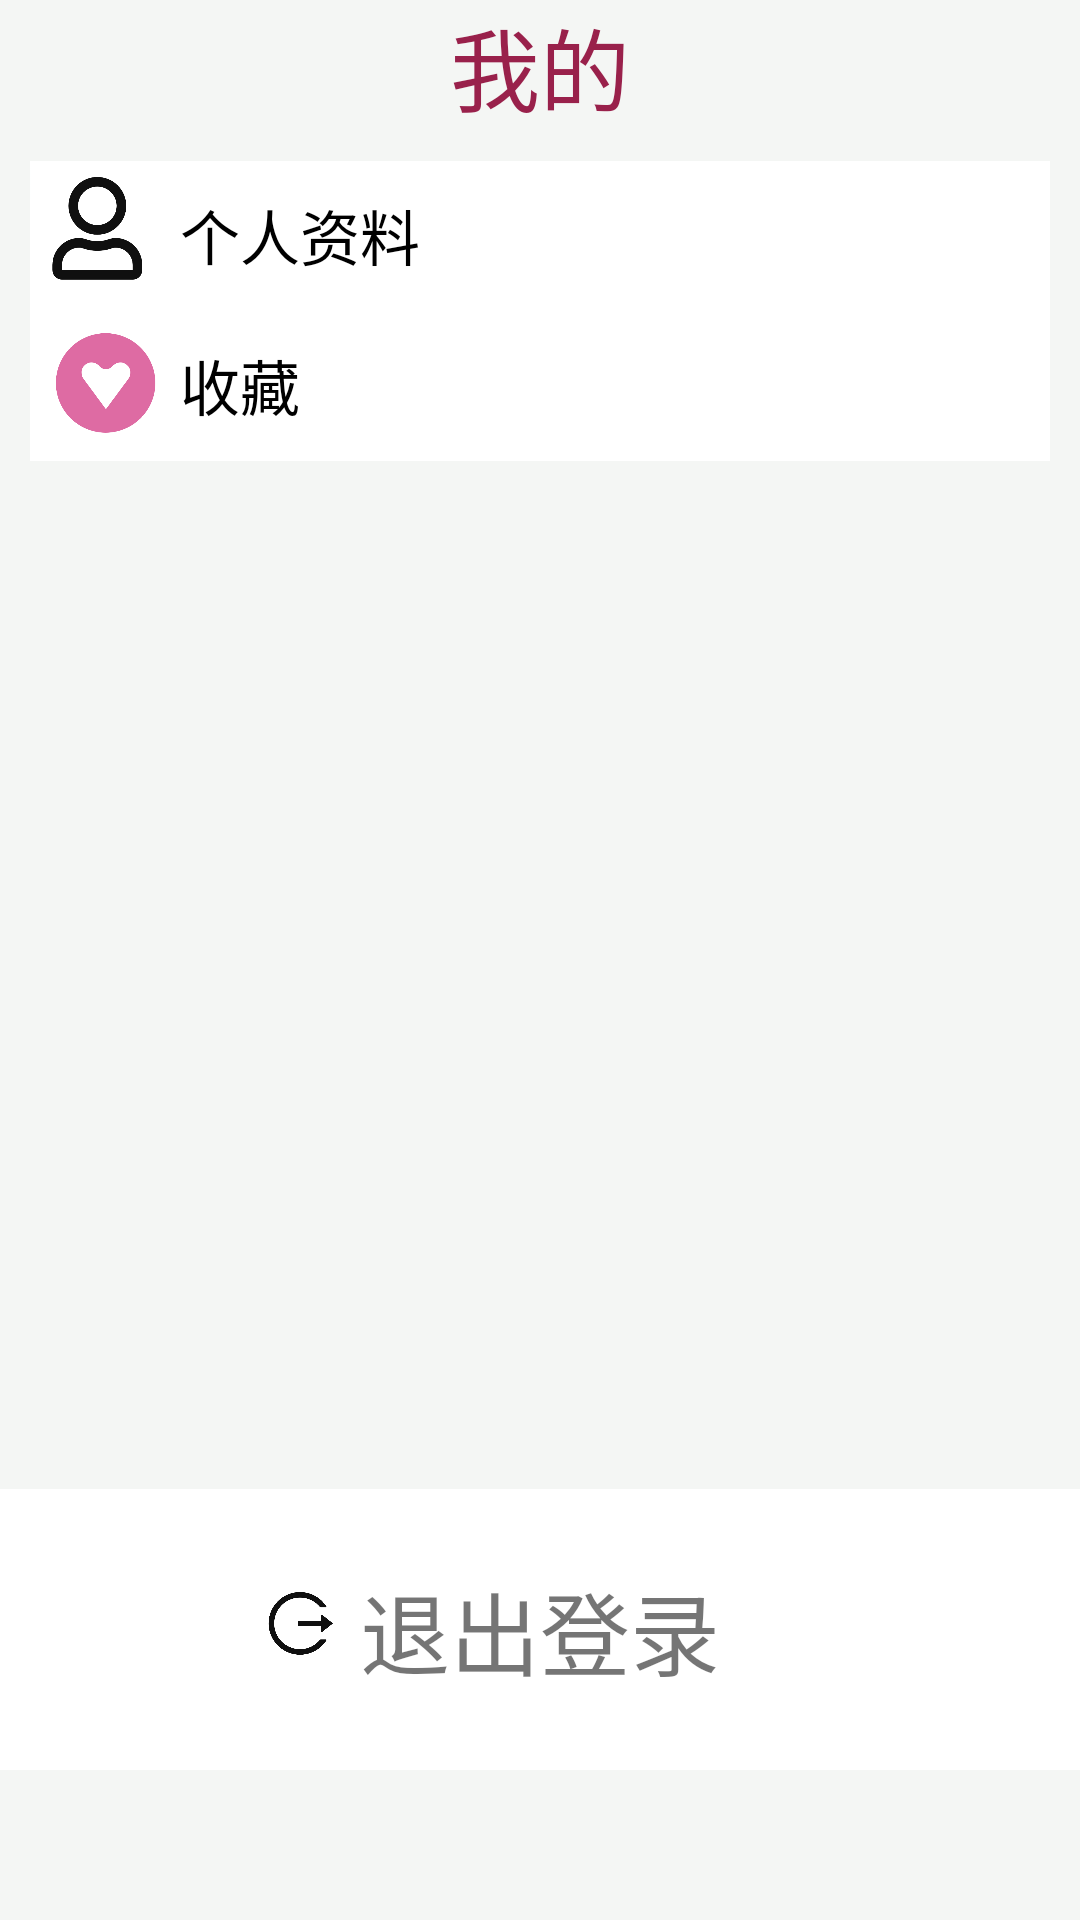

Produce the Android XML layout that renders to this screen, including the resource entries it uses.
<!-- AndroidManifest.xml: application theme AppTheme -->
<!-- res/layout/fragment_account.xml -->
<?xml version="1.0" encoding="utf-8"?>
<RelativeLayout xmlns:android="http://schemas.android.com/apk/res/android"
    xmlns:tools="http://schemas.android.com/tools"
    android:layout_width="match_parent"
    android:layout_height="match_parent"
    tools:context=".AccountFragment"
    android:background="@color/colorlight">

    
    <LinearLayout
        android:layout_width="match_parent"
        android:layout_height="match_parent"
        android:orientation="vertical">
        <RelativeLayout
            android:layout_width="match_parent"
            android:layout_height="wrap_content"
            android:background="@color/colorlight">


            <TextView
                android:layout_width="wrap_content"
                android:layout_height="wrap_content"
                android:text="@string/title_account"
                android:textColor="@color/colorPrimaryDark"
                android:layout_centerInParent="true"
                android:textSize="30dp"/>

        </RelativeLayout>
         <LinearLayout
             android:layout_margin="10dp"
             android:orientation="vertical"
             android:layout_width="match_parent"
             android:layout_height="wrap_content"
             android:background="@color/colorWhite">
             <LinearLayout
                 android:layout_width="match_parent"
                 android:layout_height="wrap_content">
                 <ImageView
                     android:layout_width="50dp"
                     android:layout_height="50dp"
                     android:src="@drawable/personal_doc">

                 </ImageView>
                 <TextView
                     android:layout_marginVertical="10dp"
                     android:textColor="@color/colorBlack"
                     android:textSize="20sp"
                     android:layout_width="match_parent"
                     android:layout_height="wrap_content"
                     android:text="个人资料">


                 </TextView>
             </LinearLayout>

             <LinearLayout
                 android:layout_width="match_parent"
                 android:layout_height="wrap_content">
                 <ImageView
                     android:layout_width="50dp"
                     android:layout_height="50dp"
                     android:src="@drawable/like">
                 </ImageView>
                 <TextView
                     android:layout_marginVertical="10dp"
                     android:textColor="@color/colorBlack"
                     android:textSize="20sp"
                     android:layout_width="match_parent"
                     android:layout_height="wrap_content"
                     android:text="收藏">


                 </TextView>
             </LinearLayout>


         </LinearLayout>
        <LinearLayout
            android:layout_margin="10dp"
            android:orientation="vertical"
            android:layout_width="match_parent"
            android:layout_height="wrap_content"
            android:background="@color/colorWhite">



        </LinearLayout>

    </LinearLayout>
    <RelativeLayout
        android:layout_alignParentBottom="true"
        android:layout_marginBottom="50dp"
        android:padding="25dp"
        android:layout_width="match_parent"
        android:layout_height="wrap_content"
        android:background="@color/colorWhite">

        <ImageView

            android:layout_toLeftOf="@id/exit"
            android:layout_margin="5dp"
            android:src="@drawable/exit"
            android:layout_width="30dp"
            android:layout_height="30dp">

        </ImageView>
        <TextView
            android:id="@+id/exit"
            android:layout_centerInParent="true"
            android:layout_width="wrap_content"
            android:layout_height="wrap_content"
            android:text="退出登录"
            android:textSize="30sp">

        </TextView>
    </RelativeLayout>
</RelativeLayout>
<!-- resources referenced by this layout -->
<resources>
  <color name="colorBlack">#000000</color>
  <color name="colorPrimaryDark">#99214B</color>
  <color name="colorWhite">#ffffff</color>
  <color name="colorlight">#F4F6F4</color>
  <!-- drawable exit: png bitmap (drawable, 22136 bytes) -->
  <!-- drawable like: png bitmap (drawable, 22836 bytes) -->
  <!-- drawable personal_doc: png bitmap (drawable, 23251 bytes) -->
  <string name="title_account">我的</string>
  <style name="AppTheme" parent="Theme.AppCompat.Light.NoActionBar">
          
          <item name="windowNoTitle">true</item>
          <item name="android:windowFullscreen">true</item>
          <item name="colorPrimary">@color/colorPrimary</item>
          <item name="colorPrimaryDark">@color/colorPrimaryDark</item>
          <item name="colorAccent">@color/colorAccent</item>
      </style>
  <color name="colorPrimary">#757575</color>
  <color name="colorAccent">#D81B60</color>
</resources>
